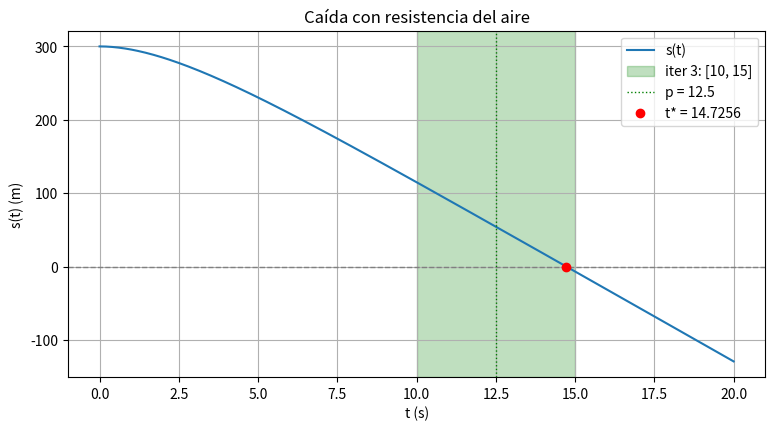

Source code (Python):
import numpy as np
import matplotlib.pyplot as plt


def biseccion(f, a, b, TOL=1e-6, N0=100):
    """Devuelve (p, historia), con historia = [(a, b, p) por iteración]."""
    FA = f(a)
    historia = []
    i = 1

    while i <= N0:
        p = (a + b) / 2
        FP = f(p)
        historia.append((a, b, p))

        if FP == 0 or (b - a) / 2 < TOL:
            return p, historia

        i += 1

        if FA * FP > 0:
            a = p
            FA = FP
        else:
            b = p

    raise RuntimeError(f"Fracaso después de {N0} iteraciones.")


# ==========================================
# Ejercicio 1. Completar la bisección
# ==========================================
def f(x: float) -> float:
    return x**3 + 4 * x**2 - 10


p_ej1, historia_ej1 = biseccion(f, 1.0, 2.0, TOL=1e-2)
print("=== Ejercicio 1: Completar la bisección ===")
print(f"La solución es: {p_ej1:.6f}")
print(f"Número de iteraciones: {len(historia_ej1)}\n")


# ==========================================
# Ejercicio 2. Caída con resistencia del aire
# ==========================================
g = 9.81
s0, m, k = 300.0, 0.25, 0.1


def s(t):
    return s0 - (m * g / k) * t + (m ** 2 * g / k ** 2) * (1 - np.exp(-k * t / m))


def graficar(t_star, historia, k_iteracion=None, archivo="caida.png"):
    """Dibuja s(t). Si k_iteracion no es None, resalta el intervalo [a, b]
    de esa iteración (1-based) y su punto medio p."""
    t = np.linspace(0, 20, 400)
    plt.figure(figsize=(9, 4.5))
    plt.plot(t, s(t), label="s(t)")
    plt.axhline(0, color="gray", linestyle="--", linewidth=1)
    if k_iteracion is not None:
        a, b, p = historia[k_iteracion - 1]
        plt.axvspan(a, b, color="green", alpha=0.25,
                    label=f"iter {k_iteracion}: [{a:.4g}, {b:.4g}]")
        plt.axvline(p, color="green", linestyle=":", linewidth=1,
                    label=f"p = {p:.4g}")
    plt.plot(t_star, 0, "ro", label=f"t* = {t_star:.4f}")
    plt.xlabel("t (s)")
    plt.ylabel("s(t) (m)")
    plt.title("Caída con resistencia del aire")
    plt.legend()
    plt.grid(True)
    plt.savefig(archivo, dpi=150)
    plt.show()


print("=== Ejercicio 2: Caída con resistencia del aire ===")
t_star, historia = biseccion(s, 0.0, 20.0, TOL=1e-4)
print(f"1. Tiempo en llegar al piso (t*): {t_star:.6f} s")
print(f"2. Número de iteraciones: {len(historia)}")
print(f"3. s(0) = {s(0):.2f} (es > 0) y s(20) = {s(20):.2f} (es < 0)")
graficar(t_star, historia, k_iteracion=3)
